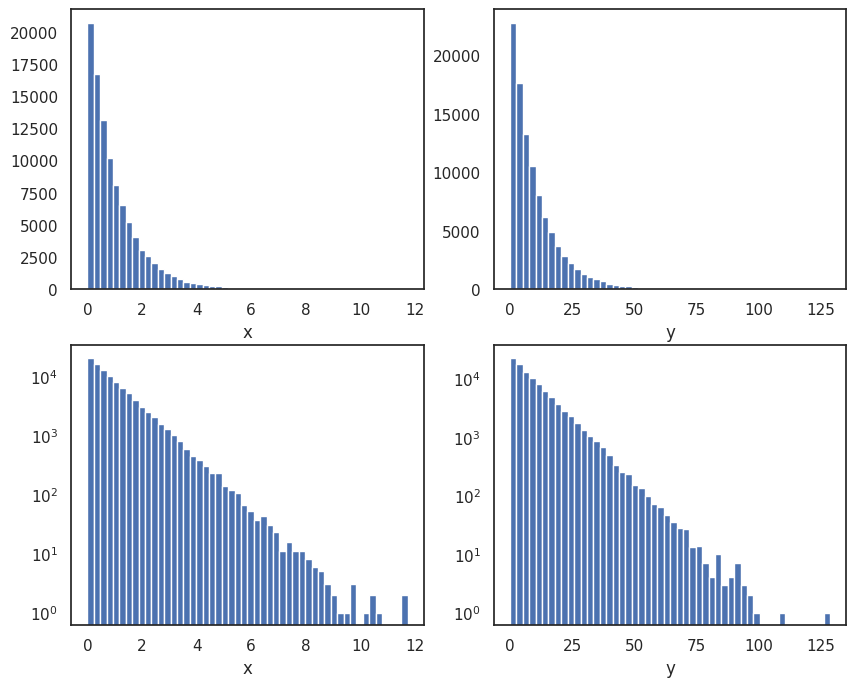
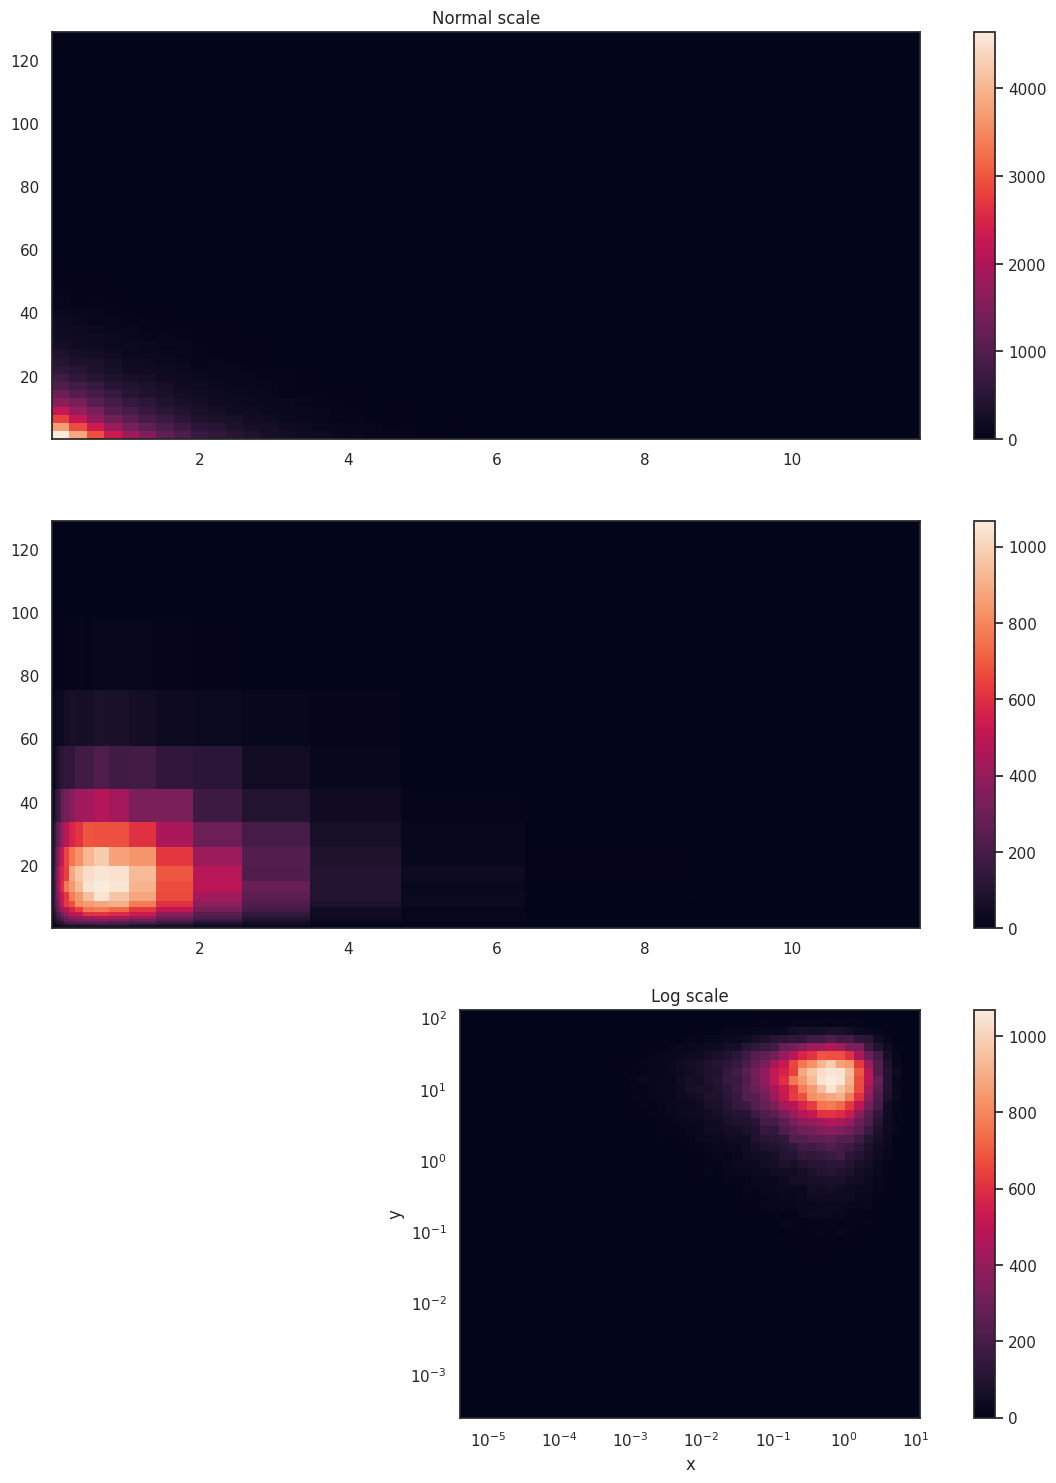

Python code for these plots, in order:
import numpy as np
import matplotlib.pyplot as plt
import seaborn as sns
sns.set_theme(style='white')
from matplotlib.colors import LogNorm

# MAKE DATA ###################################################################
x, y = np.random.exponential(size=(2, 100000))
y = 10*y

fig, axs = plt.subplots(nrows=2, ncols=2, figsize=(10, 8))
ax1=axs[0,0]
ax2=axs[0,1]
ax3=axs[1,0]
ax4=axs[1,1]
ax1.hist(x,bins=50);
ax1.set_xlabel('x')
ax2.hist(y,bins=50);
ax2.set_xlabel('y')
ax3.hist(x,bins=50);
ax3.set_xlabel('x')
ax3.set_yscale('log')
ax4.hist(y,bins=50);
ax4.set_xlabel('y')
ax4.set_yscale('log')

fig, (ax1, ax2, ax3) = plt.subplots(nrows=3, ncols=1, figsize=(14, 18))

# AX1 #########################################################################

H = ax1.hist2d(x, y, bins=50);
fig.colorbar(H[3], ax=ax1)

ax1.set_title("Normal scale")

# AX2 #########################################################################

xmin = np.log10(x.min())
xmax = np.log10(x.max())
ymin = np.log10(y.min())
ymax = np.log10(y.max())

xbins = np.logspace(xmin, xmax, 50) # <- make a range from 10**xmin to 10**xmax
ybins = np.logspace(ymin, ymax, 50) # <- make a range from 10**ymin to 10**ymax

#print(xbins)
#print(ybins)

counts, _, _ = np.histogram2d(x, y, bins=(xbins, ybins));

#print(counts)

pcm = ax2.pcolormesh(xbins, ybins, counts)
plt.colorbar(pcm)

# AX3 #########################################################################

pcm = ax3.pcolormesh(xbins, ybins, counts)
plt.colorbar(pcm)

ax3.set_xscale("log")               # <- Activate log scale on X axis
ax3.set_yscale("log")               # <- Activate log scale on Y axis

ax3.set_xlim(xmin=xbins[0])
ax3.set_xlim(xmax=xbins[-1])
ax3.set_ylim(ymin=ybins[0])
ax3.set_ylim(ymax=ybins[-1])

ax3.set_title("Log scale")
ax3.grid(color="w")

plt.imshow(H[0],origin="lower",norm=LogNorm())
plt.xlabel('x')
plt.ylabel('y')

